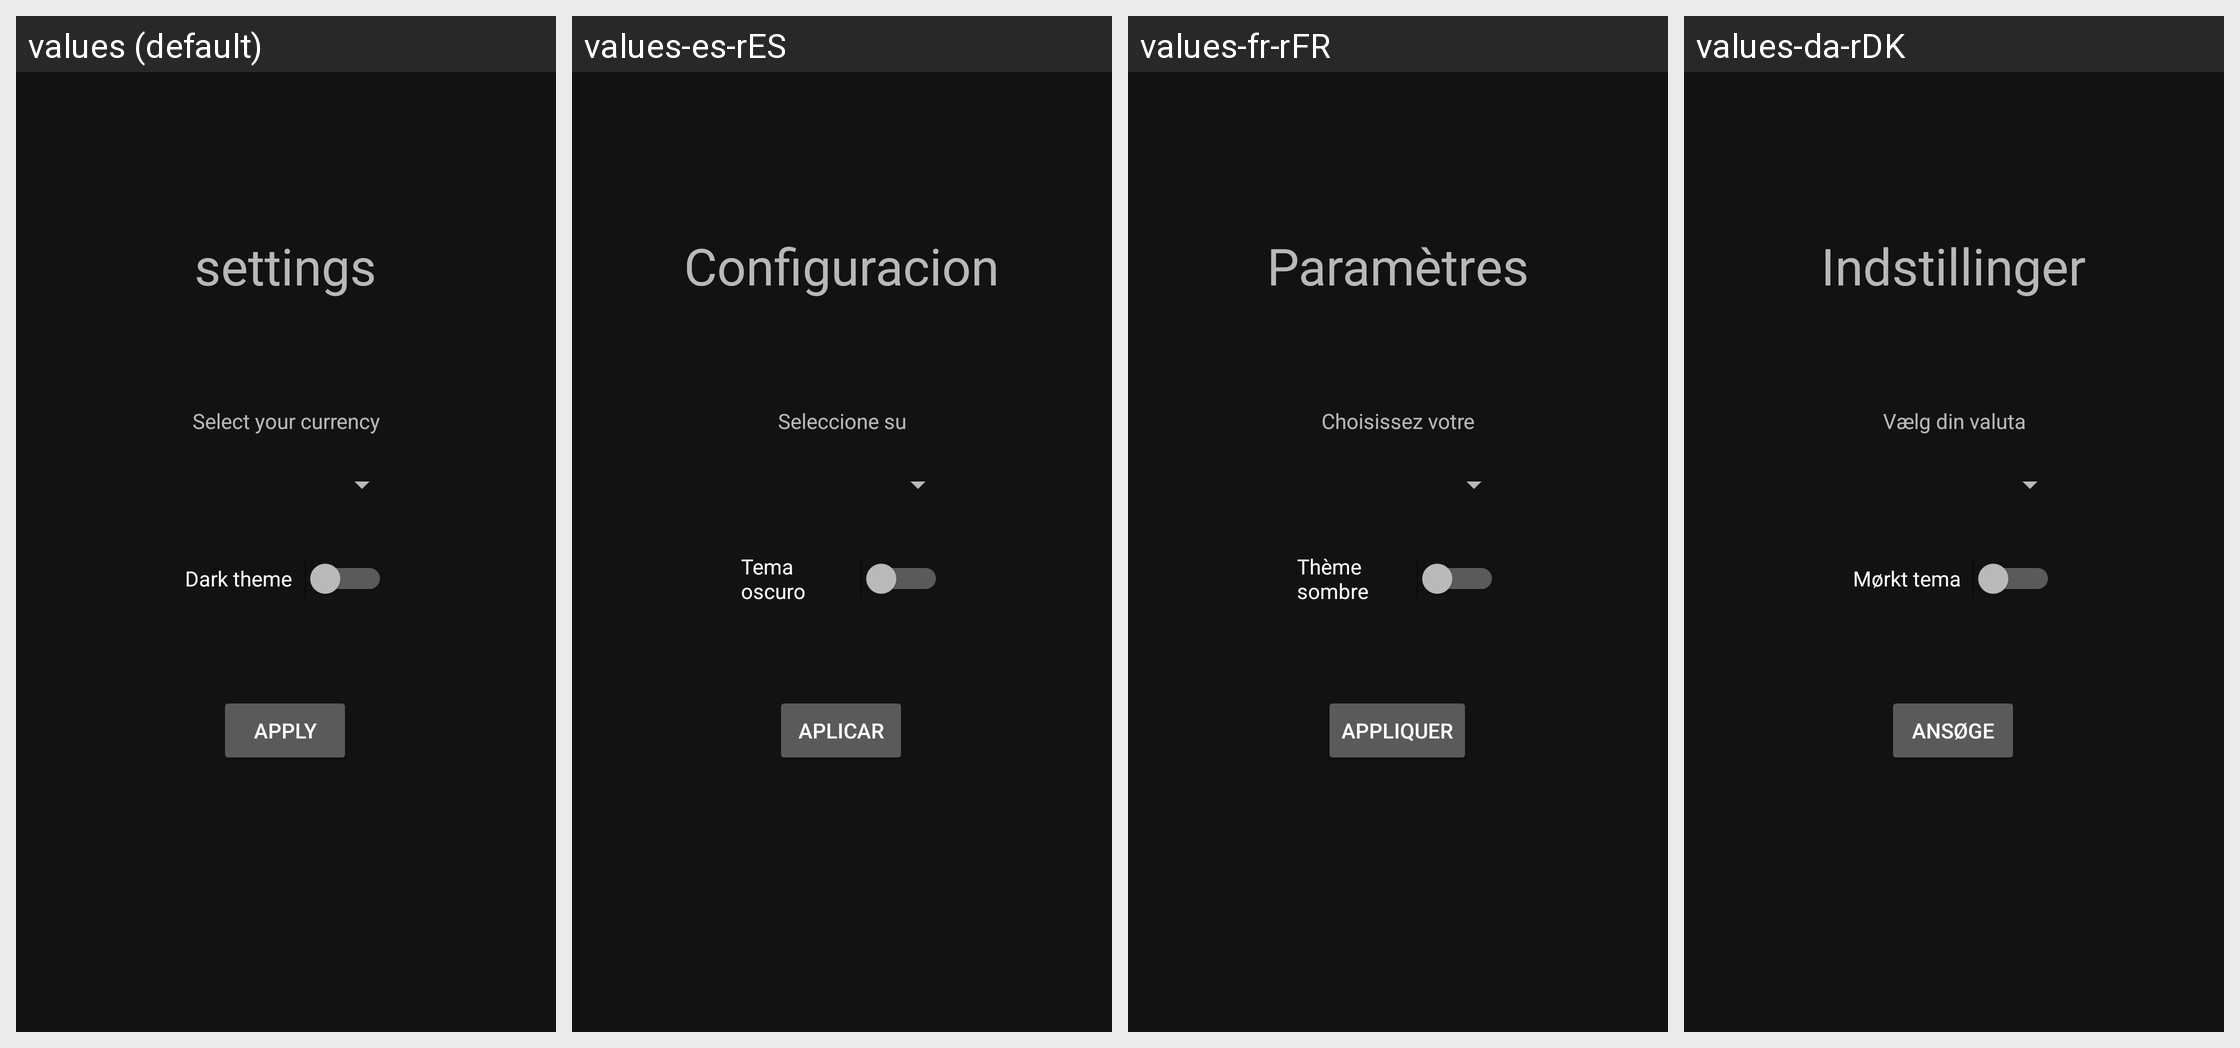

Locale-by-locale string values for the Android screen shown in this grid:
Android screen res/layout/activity_settings.xml rendered under 4 locales, left to right: values (default), values-es-rES, values-fr-rFR, values-da-rDK. Device: Nexus 5 (rendered at 1080×1920; each locale shown at half size, 540×960, under a caption strip naming it); theme Theme.Project.
Strings drawn on this screen, with the default value and each locale's value (text and hints the layout hard-codes, and strings that could not be matched under every locale, appear in the picture but are not listed):

settings
  values: settings
  values-es-rES: Configuraciones
  values-fr-rFR: Paramètres
  values-da-rDK: Indstillinger

dark_theme
  values: Dark theme
  values-es-rES: Tema oscuro 
  values-fr-rFR: Thème sombre
  values-da-rDK: Mørkt tema

apply
  values: Apply
  values-es-rES: Aplicar
  values-fr-rFR: Appliquer
  values-da-rDK: Ansøge

select_your_currency
  values: Select your currency
  values-es-rES: Seleccione su moneda
  values-fr-rFR: Choisissez votre monnaie
  values-da-rDK: Vælg din valuta
